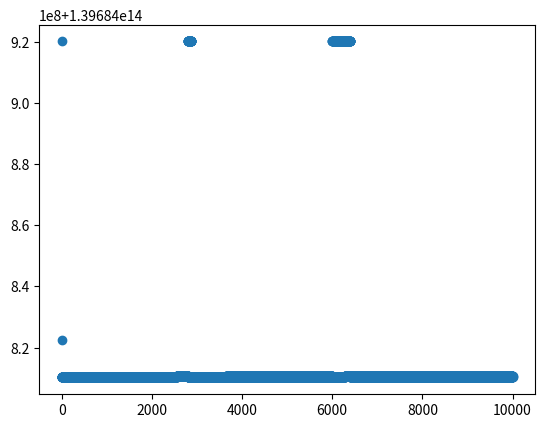

Here is the Python script that generated this plot:
import matplotlib.pyplot as plt
import numpy as np
import time
addresses = []
add_time = []


def fun1(list1):
    sum_num = []
    for i in range(len(list1)):
        sum_num.append(list1[i])

        addresses.append(id(list1[i]))
        # add_time.append(time.time())
        # time.sleep(0.001)
        addresses.append(id(sum_num[i]))
        # add_time.append(time.time())
        # time.sleep(0.0001)
    return sum_num


def fun2(list2):
    sum_num = []
    # sum_num = np.zeros([6400])
    for i in range(len(list2)):
        for j in range(len(list2[0])):
                sum_num.append(list2[i][j])
                addresses.append(id(list2[i][j]))
                # add_time.append(time.time())
                # time.sleep(0.001)
                addresses.append(id(sum_num[i]))
                # add_time.append(time.time())
                # time.sleep(0.0001)
    return sum_num

def fun3(list3):
    sum_num = []
    for i in range(len(list3)):
        for j in range(len(list3[0])):
            for k in range(len(list3[0][0])):
                sum_num.append(list3[i][j][k])
                addresses.append(id(list3[i][j][k]))
                # add_time.append(time.time())
                # time.sleep(0.001)
                addresses.append(id(sum_num[i]))
                # add_time.append(time.time())
                # time.sleep(0.0001)
    return sum_num


list1 = np.zeros([1400])
for i in range(1400):
    list1[i] = 3

list2 = np.zeros([40, 40])
for i in range(40):
    for j in range(40):
        list2[i][j] = 1

list3 = np.zeros([10, 20, 10])
for i in range(10):
    for j in range(20):
        for k in range(10):
            list3[i][j] = 1


fun1(list1)
fun2(list2)
fun3(list3)
for i in range(10000):
    add_time.append(i)
f = open(r'addresses-locality.txt', 'w')
for i in range(len(addresses)):
    print(addresses[i], file=f)
f.close()
plt.scatter(add_time, addresses)
plt.show()
